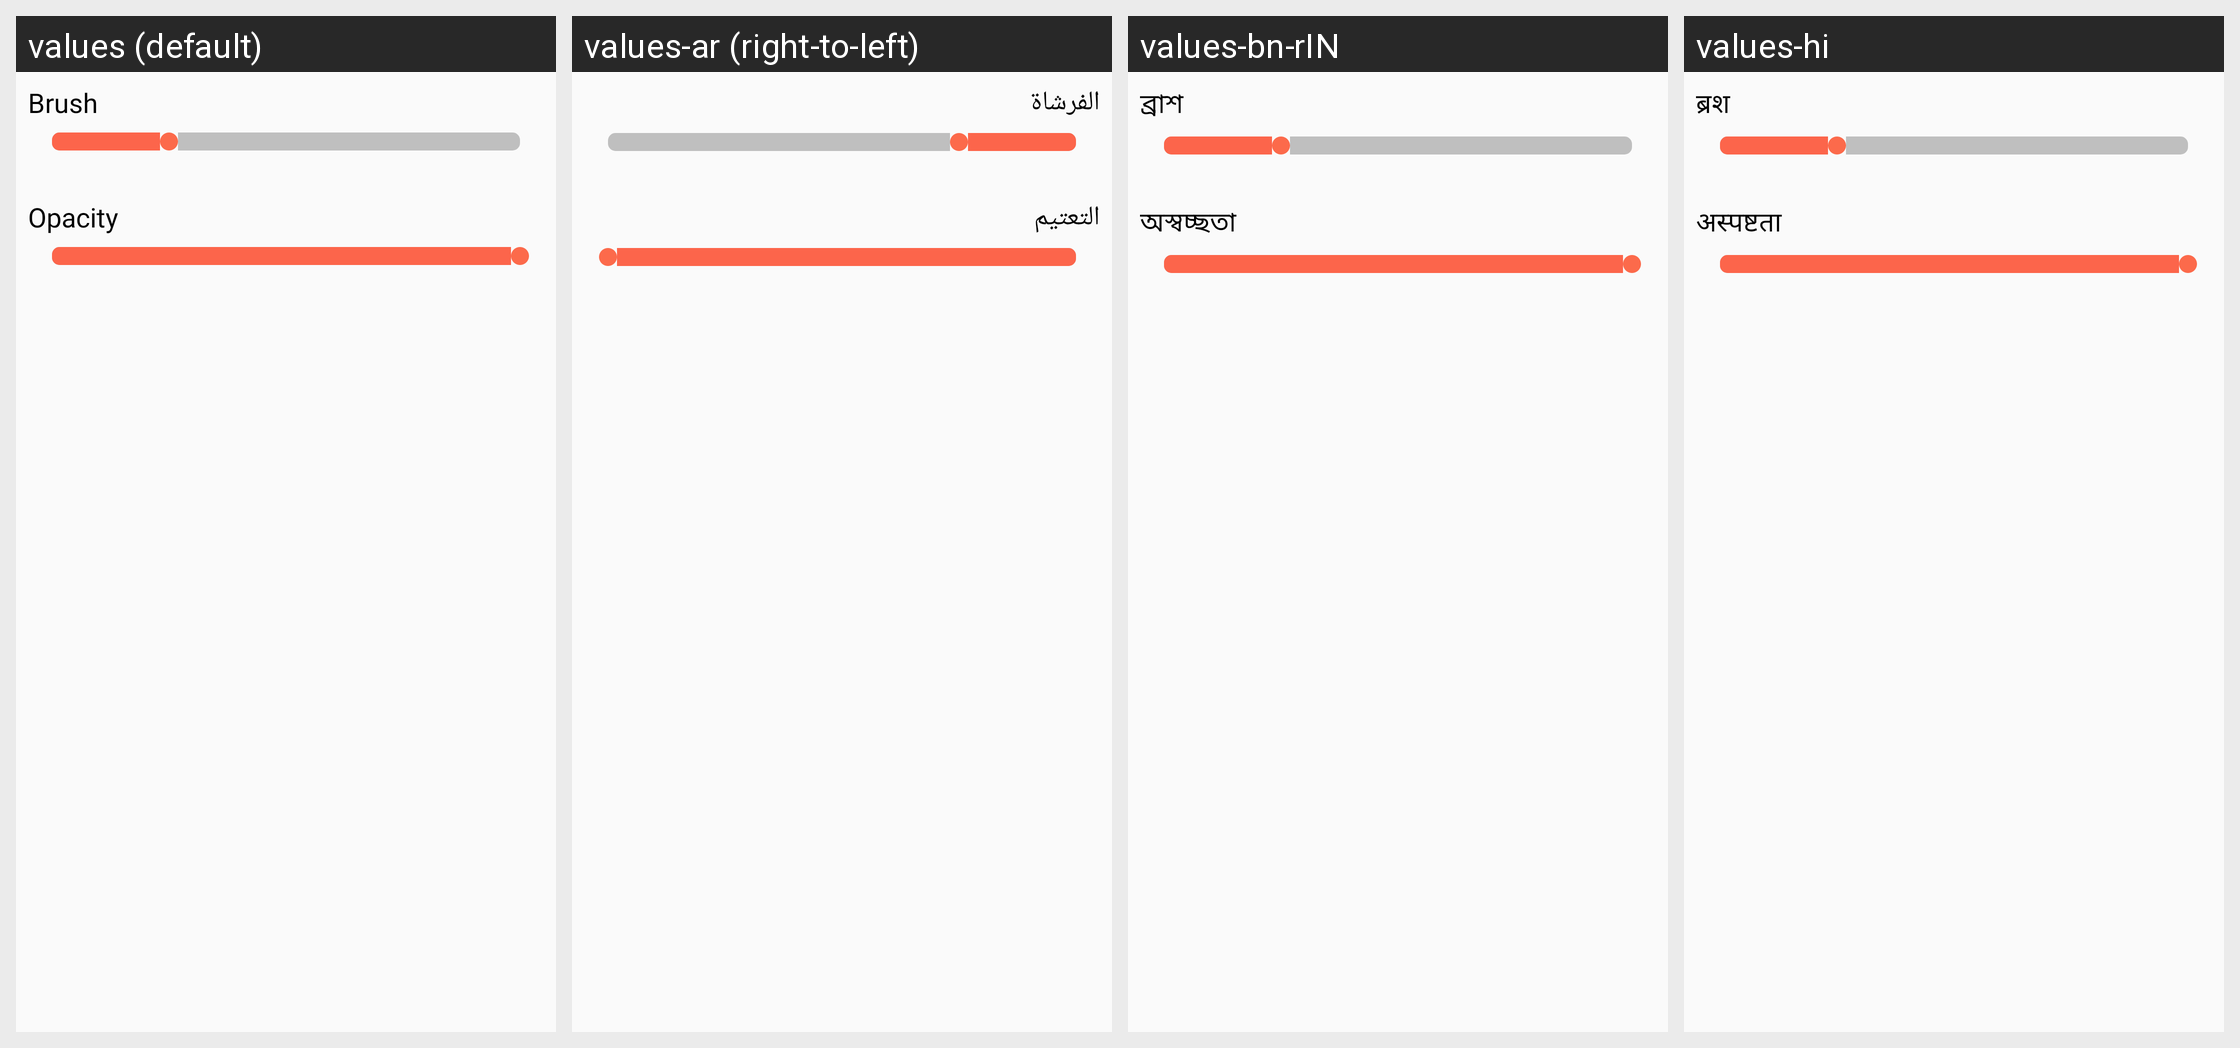

The same Android screen rendered under several of its app's locales, left to right. List the strings drawn on it with the default value and each locale's translation.
Android screen res/layout/dialog_em_fragment_brush_opacity_bs.xml rendered under 4 locales, left to right: values (default), values-ar (right-to-left), values-bn-rIN, values-hi. Device: Nexus 5 (rendered at 1080×1920; each locale shown at half size, 540×960, under a caption strip naming it); theme AppTheme_White.
Other locales in the repository, not shown: values-de, values-es, values-fr, values-ja, values-vi.
Strings drawn on this screen, with the default value and each locale's value (text and hints the layout hard-codes, and strings that could not be matched under every locale, appear in the picture but are not listed):

opacity
  values: Opacity
  values-ar: التعتيم
  values-bn-rIN: অস্বচ্ছতা
  values-hi: अस्पष्टता

brush
  values: Brush
  values-ar: الفرشاة
  values-bn-rIN: ব্রাশ
  values-hi: ब्रश
